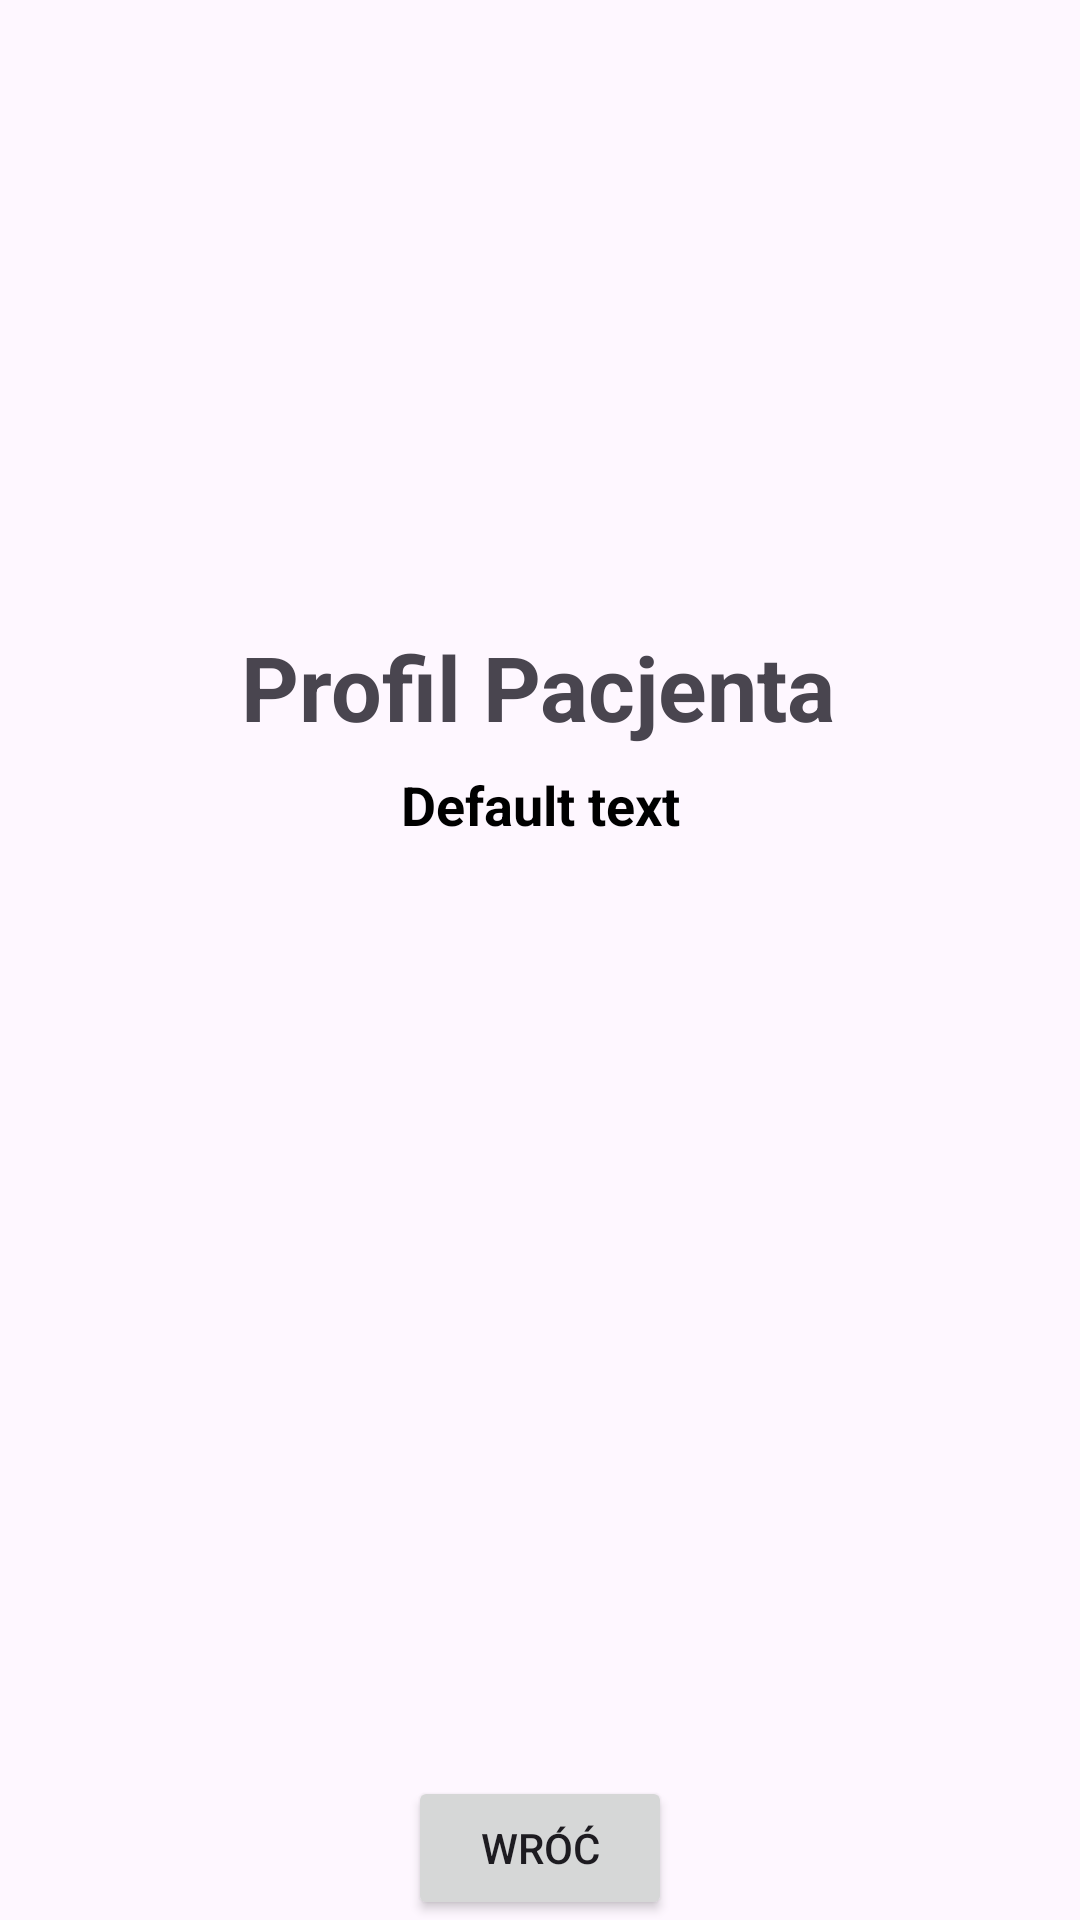

This screen was rendered from an Android layout file. Write that file and the resources it references.
<!-- AndroidManifest.xml: application theme Theme.ProfilPacjenta -->
<!-- res/layout/activity_doctor_details.xml -->
<?xml version="1.0" encoding="utf-8"?>
<androidx.constraintlayout.widget.ConstraintLayout xmlns:android="http://schemas.android.com/apk/res/android"
    xmlns:app="http://schemas.android.com/apk/res-auto"
    xmlns:tools="http://schemas.android.com/tools"
    android:layout_width="match_parent"
    android:layout_height="match_parent"
    android:background="@drawable/hexbackgroundnetworking"
    tools:context=".DoctorDetailsActivity">

    <TextView
        android:id="@+id/textViewLogo"
        android:layout_width="wrap_content"
        android:layout_height="wrap_content"
        android:text="Profil Pacjenta"
        android:textSize="30sp"
        android:textStyle="bold"
        app:layout_constraintBottom_toBottomOf="parent"
        app:layout_constraintEnd_toEndOf="parent"
        app:layout_constraintHorizontal_bias="0.497"
        app:layout_constraintStart_toStartOf="parent"
        app:layout_constraintTop_toTopOf="parent"
        app:layout_constraintVertical_bias="0.348" />

   <TextView
       android:id="@+id/textViewHADTitle"
       android:layout_width="wrap_content"
       android:layout_height="wrap_content"
       android:text="Default text"
       android:textColor="@color/black"
       android:textSize="18sp"
       android:textStyle="bold"
       app:layout_constraintBottom_toBottomOf="parent"
       app:layout_constraintEnd_toEndOf="parent"
       app:layout_constraintStart_toStartOf="parent"
       app:layout_constraintTop_toBottomOf="@id/textViewLogo"
       app:layout_constraintVertical_bias="0.019"/>

    <ListView
        android:id="@+id/listViewBM"
        android:layout_width="350dp"
        android:layout_height="500dp"
        android:layout_margin="10dp"
        android:layout_marginStart="16dp"
        android:layout_marginTop="16dp"
        android:layout_marginEnd="16dp"
        app:layout_constraintBaseline_toBottomOf="@id/textViewHADTitle"
        app:layout_constraintBottom_toBottomOf="parent"
        app:layout_constraintEnd_toEndOf="parent"
        app:layout_constraintStart_toStartOf="parent"
        app:layout_constraintTop_toTopOf="parent" />
    <Button
        android:id="@+id/buttonHADBack"
        android:layout_width="wrap_content"
        android:layout_height="wrap_content"
        android:text="Wróć"
        app:layout_constraintBottom_toBottomOf="parent"
        app:layout_constraintEnd_toEndOf="parent"
        app:layout_constraintStart_toStartOf="parent"
        app:layout_constraintVertical_bias="0.69"/>




</androidx.constraintlayout.widget.ConstraintLayout>
<!-- resources referenced by this layout -->
<resources>
  <style name="Theme.ProfilPacjenta" parent="Base.Theme.ProfilPacjenta" />
  <style name="Base.Theme.ProfilPacjenta" parent="Theme.Material3.DayNight.NoActionBar">
          
          
      </style>
  <!-- not gathered from this repository: default colours our renderer supplied (Android Studio template values) -->
  <color name="black">#FF000000</color>
</resources>
